Run: headless pygame with SDL's dummy video driver; simulated clock (each Clock.tick advances the game by its frame time, no real sleeping); random seed 0; keys injected as events and as key.get_pressed() state; no mouse input.
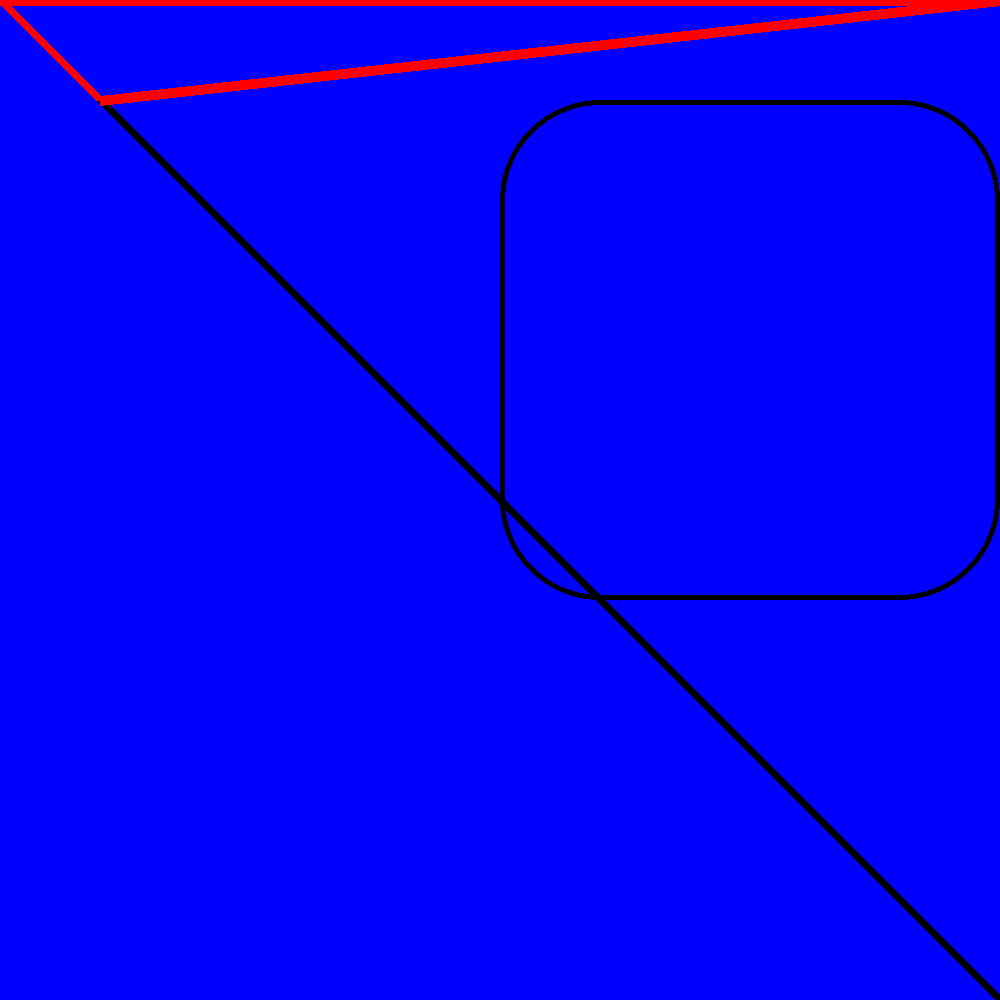
Frame 1 of 4 · flips 1–60 · no input
Frame 2 of 4 · flips 61–180 · tapped SPACE, RETURN · held RIGHT (→), D · screen unchanged from frame 1, image omitted
Frame 3 of 4 · flips 181–300 · held DOWN (↓), S · screen unchanged from frame 2, image omitted
Frame 4 of 4 · flips 301–420 · held LEFT (←), A, UP (↑), W · screen unchanged from frame 3, image omitted

The pygame program that drew these frames:

import pygame

pygame.init()

screen = pygame.display.set_mode((1000,1000))


pygame.display.set_caption('try pygame')

while True:
    
    
    screen.fill((0,0,255))
    
    
    pygame.draw.line(screen, (0,0,0),(0,0),(1000,1000),10)
    rect = pygame.draw.rect(screen, (0,0,0),(500,100,500,500),5,100)
    
    pygame.draw.polygon(screen, (255,0,0),((0,0),(100,100),(1000,0)),10)
    
    
    for event in pygame.event.get():
        
        if event.type == pygame.QUIT:
            break
            
    pygame.display.update()
    pygame.display.flip()
    
pygame.quit()
quit()
